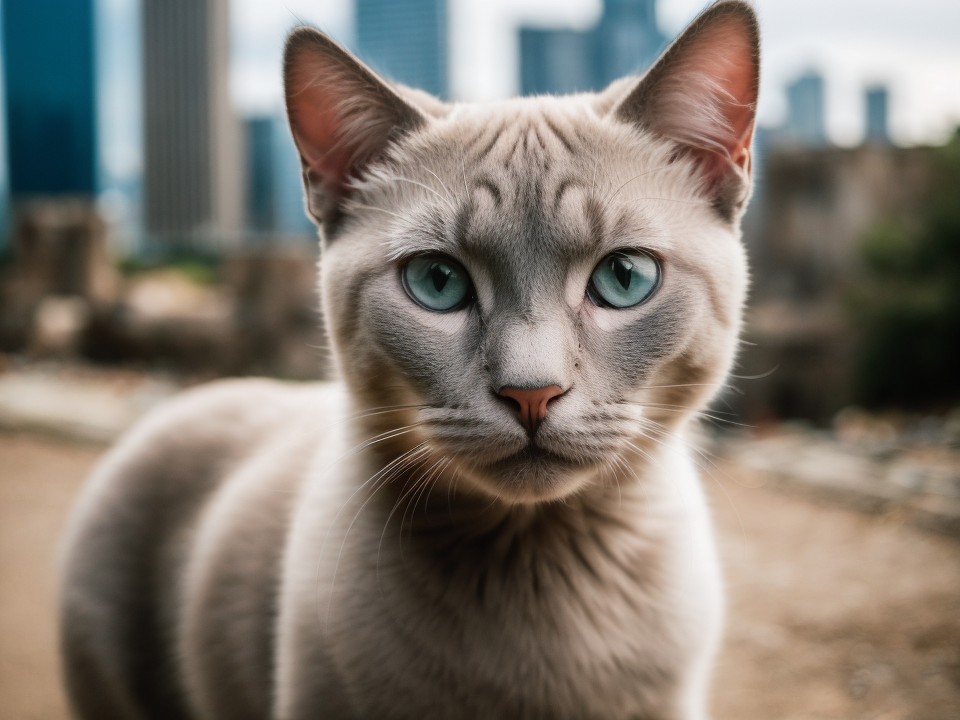
Generation parameters embedded in this image by AUTOMATIC1111 Stable Diffusion web UI or a fork of it (Forge, ...) (PNG 'parameters' text chunk):
RAW photo, a close up portrait photo of grey Siamese cat,
background is city ruins, (high detailed skin:1.2), 8k uhd, dslr, soft lighting, high quality, film grain, Fujifilm XT3
Negative prompt: (deformed iris, deformed pupils, semi-realistic, cgi, 3d, render, sketch, cartoon, drawing, anime:1.4), text, close up, cropped, out of frame, worst quality, low quality, jpeg artifacts, ugly, duplicate, morbid, mutilated, extra fingers, mutated hands, poorly drawn hands, poorly drawn face, mutation, deformed, blurry, dehydrated, bad anatomy, bad proportions, extra limbs, cloned face, disfigured, gross proportions, malformed limbs, missing arms, missing legs, extra arms, extra legs, fused fingers, too many fingers, long neck
Steps: 25, Sampler: DPM++ 2M Karras, CFG scale: 7, Seed: 1690104033, Size: 800x600, Model hash: c35782bad8, Model: realisticVisionV13_v13, Denoising strength: 0.4, Hires upscale: 1.2, Hires upscaler: Latent (antialiased)